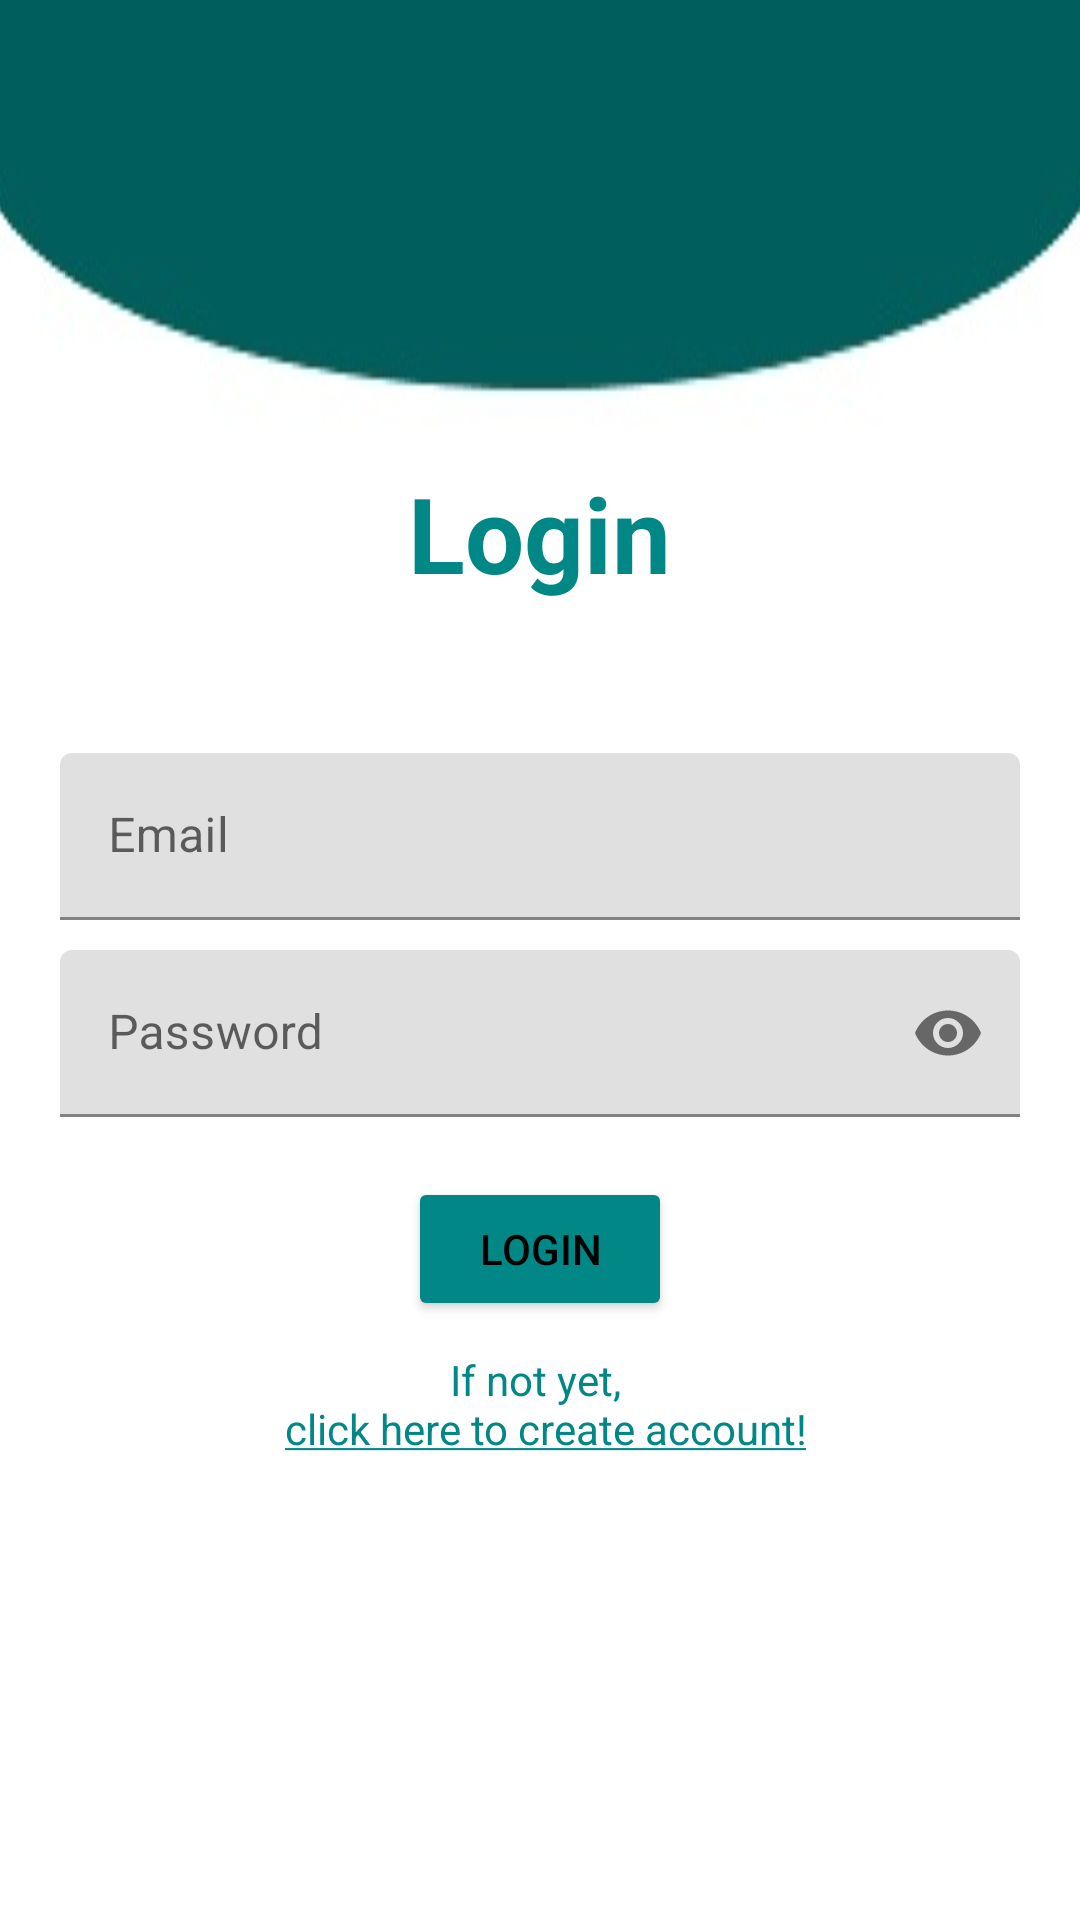

Produce the Android XML layout that renders to this screen, including the resource entries it uses.
<!-- AndroidManifest.xml: application theme Theme.AccountBalanceApp -->
<!-- res/layout/activity_login_page.xml -->
<?xml version="1.0" encoding="utf-8"?>
<LinearLayout xmlns:android="http://schemas.android.com/apk/res/android"
    xmlns:app="http://schemas.android.com/apk/res-auto"
    xmlns:tools="http://schemas.android.com/tools"
    android:layout_width="match_parent"
    android:layout_height="match_parent"
    android:orientation="vertical"
    android:background="@drawable/bgimage"
    android:gravity="center"
    android:padding="20dp"
    tools:context=".LoginPage">

    <TextView
        android:id="@+id/loginPage"
        android:layout_width="wrap_content"
        android:layout_height="wrap_content"
        android:layout_marginBottom="50dp"
        android:gravity="center"
        android:textSize="35dp"
        android:textColor = "@color/teal_700"
        android:textStyle="bold"
        android:text="Login" />

    <com.google.android.material.textfield.TextInputLayout
        android:layout_width="match_parent"
        app:endIconMode="clear_text"
        android:layout_height="wrap_content">
        <com.google.android.material.textfield.TextInputEditText
            android:id="@+id/loginEmailID"
            android:layout_width="match_parent"
            android:layout_height="wrap_content"
            android:inputType="textEmailAddress"
            android:maxLines="1"
            android:hint="Email"
            android:textColorHint="@color/teal_700">
        </com.google.android.material.textfield.TextInputEditText>
    </com.google.android.material.textfield.TextInputLayout>

    <com.google.android.material.textfield.TextInputLayout
        android:layout_width="match_parent"
        android:layout_height="wrap_content"
        app:endIconMode="password_toggle">
        <com.google.android.material.textfield.TextInputEditText
            android:id="@+id/loginPwd"
            android:layout_marginTop="10dp"
            android:maxLines="1"
            android:layout_width="match_parent"
            android:layout_height="wrap_content"
            android:inputType="textPassword"
            android:hint="Password"
            android:textColorHint="@color/teal_700">
        </com.google.android.material.textfield.TextInputEditText>
    </com.google.android.material.textfield.TextInputLayout>

    <Button
        android:id="@+id/loginBtn"
        android:layout_width="wrap_content"
        android:layout_height="wrap_content"
        android:text="Login"
        android:backgroundTint="@color/teal_700"
        android:layout_marginTop="20dp"/>

    <TextView
        android:id="@+id/loginTxttoRegis"
        android:layout_width="wrap_content"
        android:layout_height="wrap_content"
        android:layout_below="@+id/loginBtn"
        android:layout_marginTop="10dp"
        android:textColor="@color/teal_700"
        android:gravity="center"
        android:text="@string/click_regis"/>

</LinearLayout>
<!-- resources referenced by this layout -->
<resources>
  <color name="teal_700">#FF018786</color>
  <!-- drawable bgimage: jpg bitmap (drawable, 8997 bytes) -->
  <string name="click_regis">If not yet, \n <u>click here to create account!</u></string>
  <style name="Theme.AccountBalanceApp" parent="Theme.MaterialComponents.DayNight.DarkActionBar">
          
          <item name="colorPrimary">@color/purple_500</item>
          <item name="colorPrimaryVariant">@color/purple_700</item>
          <item name="colorOnPrimary">@color/white</item>
          <item name="android:textColorPrimary">@color/black</item>
          
          <item name="colorSecondary">@color/teal_200</item>
          <item name="colorSecondaryVariant">@color/teal_700</item>
          <item name="colorOnSecondary">@color/black</item>
          
          <item name="android:statusBarColor">?attr/colorPrimaryVariant</item>
          
      </style>
  <color name="purple_500">#FF6200EE</color>
  <color name="purple_700">#FF3700B3</color>
  <color name="white">#FFFFFFFF</color>
  <color name="black">#FF000000</color>
  <color name="teal_200">#FF03DAC5</color>
</resources>
